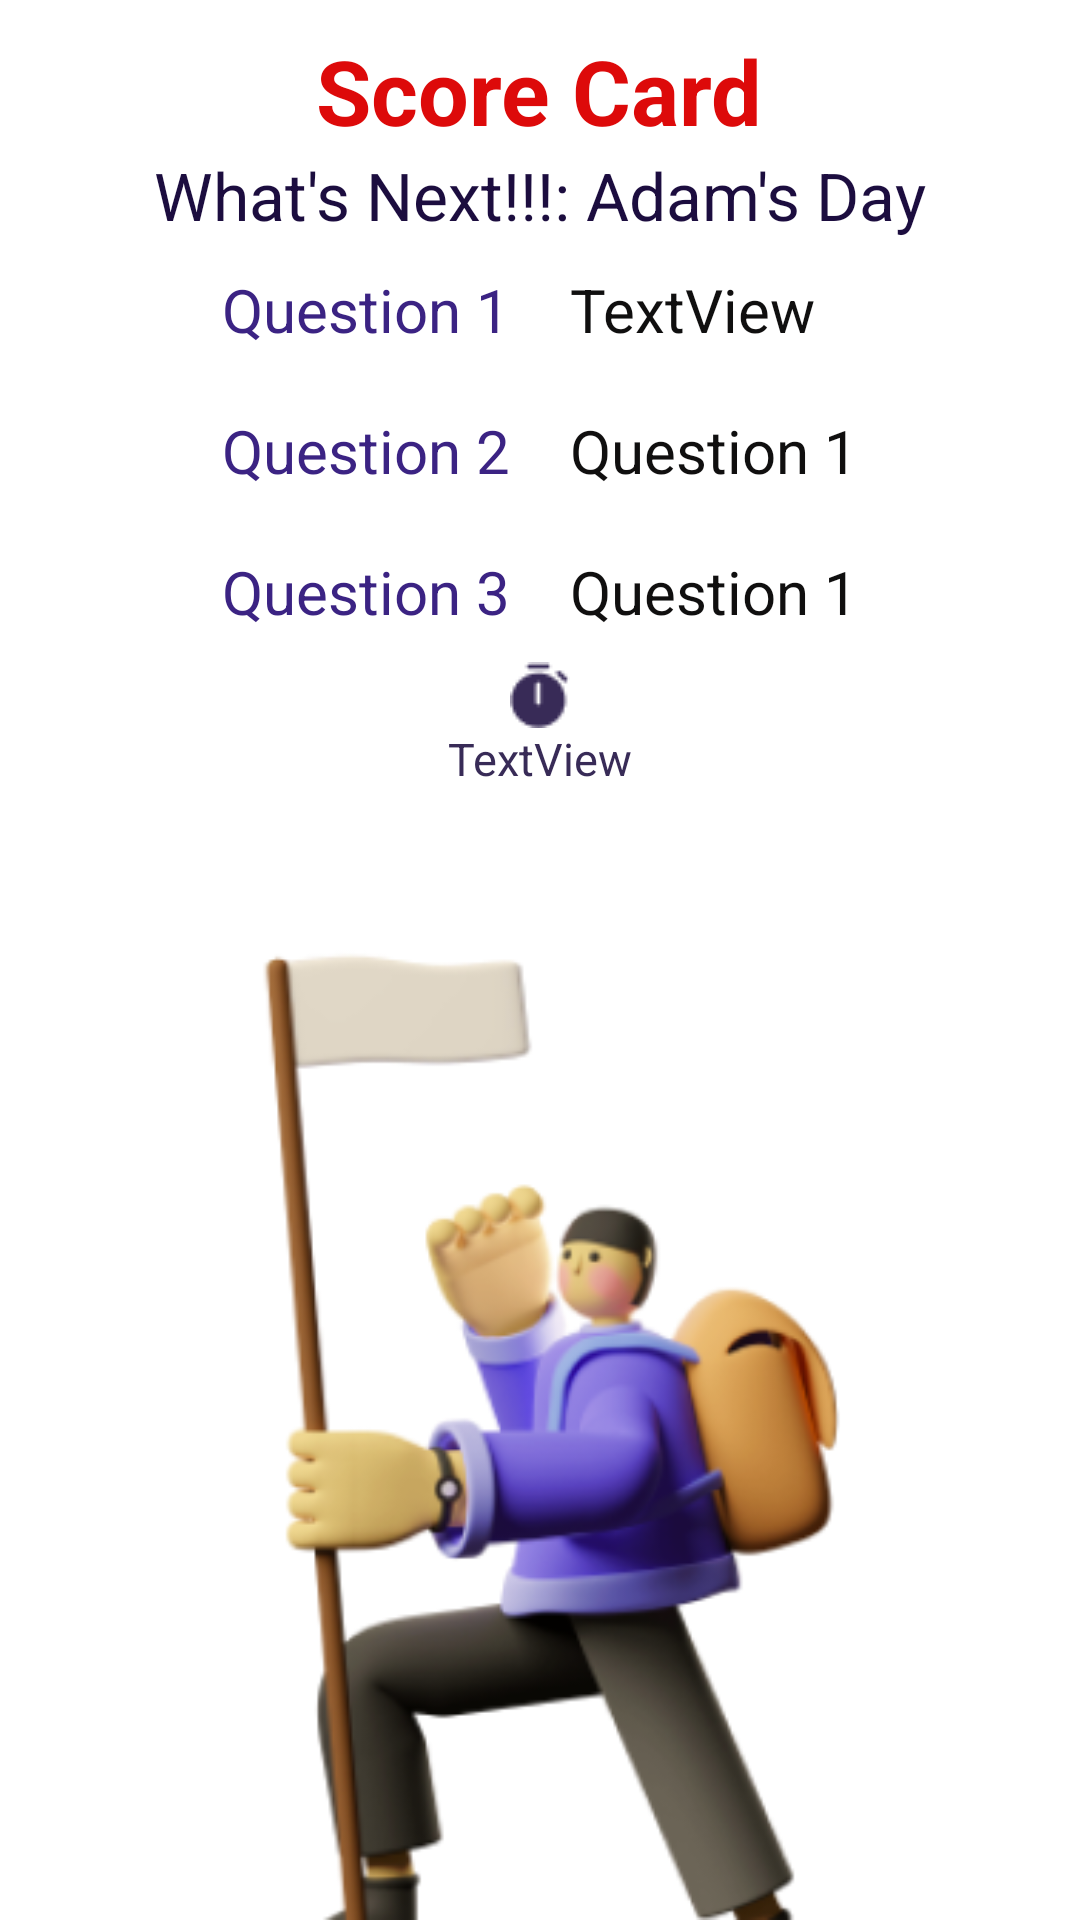

Write the Android layout XML for this screen, with the resource values it uses.
<!-- AndroidManifest.xml: application theme Theme.BrainRun -->
<!-- res/layout/activity_bscore1.xml -->
<?xml version="1.0" encoding="utf-8"?>
<RelativeLayout
    xmlns:android="http://schemas.android.com/apk/res/android"
    xmlns:app="http://schemas.android.com/apk/res-auto"
    xmlns:tools="http://schemas.android.com/tools"
    android:layout_width="match_parent"
    android:background="@color/white"
    android:layout_height="match_parent"
    tools:context=".bscore1">

    <TableLayout
        android:id="@+id/tableLayout"
        android:layout_width="wrap_content"
        android:layout_height="wrap_content"
        app:layout_constraintBottom_toBottomOf="parent"
        app:layout_constraintEnd_toEndOf="parent"
        app:layout_constraintHorizontal_bias="0.5"
        app:layout_constraintStart_toStartOf="parent"
        app:layout_constraintTop_toBottomOf="@+id/textView7"
        app:layout_constraintVertical_bias="0.20"
        android:layout_below="@id/textView14"
        android:layout_centerHorizontal="true">

        <TableRow
            android:layout_width="match_parent"
            android:layout_height="match_parent">

            <TextView
                android:id="@+id/textView17"
                android:layout_width="wrap_content"
                android:layout_height="wrap_content"
                android:layout_margin="5dp"
                android:padding="5dp"
                android:text="Question 1"
                android:textColor="#3B2383"
                android:textSize="20sp" />

            <TextView
                android:id="@+id/textView18"
                android:layout_width="wrap_content"
                android:layout_height="wrap_content"
                android:layout_margin="5dp"
                android:padding="5dp"
                android:text="TextView"
                android:textColor="#100F0F"
                android:textSize="20sp" />
        </TableRow>

        <TableRow
            android:layout_width="match_parent"
            android:layout_height="match_parent">

            <TextView
                android:id="@+id/textView8"
                android:layout_width="wrap_content"
                android:layout_height="wrap_content"
                android:layout_margin="5dp"
                android:layout_weight="1"
                android:padding="5dp"
                android:text="Question 2"
                android:textColor="#3B2383"
                android:textSize="20sp" />

            <TextView
                android:id="@+id/textView9"
                android:layout_width="wrap_content"
                android:layout_height="wrap_content"
                android:layout_margin="5dp"
                android:layout_weight="1"
                android:padding="5dp"
                android:text="Question 1"
                android:textColor="#100F0F"
                android:textSize="20sp" />
        </TableRow>

        <TableRow
            android:layout_width="match_parent"
            android:layout_height="match_parent">

            <TextView
                android:id="@+id/textView10"
                android:layout_width="wrap_content"
                android:layout_height="wrap_content"
                android:layout_margin="5dp"
                android:layout_weight="1"
                android:padding="5dp"
                android:text="Question 3"
                android:textColor="#3B2383"
                android:textSize="20sp" />

            <TextView
                android:id="@+id/textView12"
                android:layout_width="wrap_content"
                android:layout_height="wrap_content"
                android:layout_margin="5dp"
                android:layout_weight="1"
                android:padding="5dp"
                android:text="Question 1"
                android:textColor="#100F0F"
                android:textSize="20sp" />
        </TableRow>

    </TableLayout>

    <TextView
        android:id="@+id/textView7"
        android:layout_width="wrap_content"
        android:layout_height="wrap_content"
        android:layout_marginTop="10dp"
        android:text="Score Card"
        android:textColor="#dd0a0a"
        android:textSize="30sp"
        android:textStyle="bold"
        app:layout_constraintEnd_toEndOf="parent"
        app:layout_constraintHorizontal_bias="0.5"
        app:layout_constraintStart_toStartOf="parent"
        app:layout_constraintTop_toTopOf="parent"
        android:layout_centerHorizontal="true"/>

    <TextView
        android:id="@+id/textView14"
        android:layout_width="match_parent"
        android:layout_height="wrap_content"
        android:gravity="center"
        android:text="What's Next!!!: Adam's Day"
        android:textColor="#1C0D3F"
        android:textSize="22sp"
        app:layout_constraintBottom_toTopOf="@+id/tableLayout"
        app:layout_constraintEnd_toEndOf="parent"
        app:layout_constraintHorizontal_bias="0.5"
        app:layout_constraintStart_toStartOf="parent"
        app:layout_constraintTop_toBottomOf="@+id/textView7"
        app:layout_constraintVertical_bias="0.10"
        android:layout_centerHorizontal="true"
        android:layout_below="@id/textView7"
        android:layout_centerVertical="true"/>
    <ImageView
        android:layout_width="wrap_content"
        android:layout_height="wrap_content"
        android:src="@drawable/time"
        android:layout_below="@id/tableLayout"
        android:layout_centerHorizontal="true"
        android:id="@+id/timer"/>
    <TextView
        android:id="@+id/textView19"
        android:layout_width="wrap_content"
        android:layout_height="wrap_content"
        android:text="TextView"
        android:textColor="#382B57"
        android:textSize="15sp"
        app:layout_constraintEnd_toEndOf="parent"
        app:layout_constraintStart_toStartOf="parent"
        app:layout_constraintTop_toBottomOf="@+id/tableLayout"
        android:layout_below="@id/timer"
        android:layout_centerHorizontal="true"/>

    <ProgressBar
        android:id="@+id/progressBar11"
        style="?android:attr/progressBarStyleHorizontal"
        android:layout_width="220dp"
        android:layout_height="47dp"
        android:layout_marginStart="5dp"
        android:layout_marginLeft="5dp"
        android:layout_marginTop="10dp"
        android:layout_marginEnd="5dp"
        android:layout_marginRight="5dp"
        android:background="@color/cardview_dark_background"
        android:visibility="gone"
        app:layout_constraintEnd_toEndOf="parent"
        app:layout_constraintStart_toStartOf="parent" />
    <ImageView
        android:layout_width="match_parent"
        android:layout_height="match_parent"
        android:src="@drawable/score"
        tools:layout_editor_absoluteX="10dp"
        app:layout_constraintBottom_toBottomOf="parent"
        android:layout_below="@id/textView19"/>

</RelativeLayout>
<!-- resources referenced by this layout -->
<resources>
  <color name="white">#FFFFFFFF</color>
  <!-- drawable score: png bitmap (drawable-v24, 58854 bytes) -->
  <!-- drawable time: png bitmap (drawable-v24, 587 bytes) -->
  <style name="Theme.BrainRun" parent="Theme.AppCompat.Light.DarkActionBar">
  
          
          <item name="colorPrimary">@color/purple_500</item>
          <item name="colorPrimaryVariant">@color/purple_700</item>
          <item name="colorOnPrimary">@color/white</item>
          
          <item name="colorSecondary">@color/teal_200</item>
          <item name="colorSecondaryVariant">@color/teal_700</item>
          <item name="colorOnSecondary">@color/black</item>
          
          <item name="android:statusBarColor" tools:targetApi="l">?attr/colorPrimaryVariant</item>
          
          <item name="android:forceDarkAllowed" tools:targetApi="q">false</item>
          <item name="android:windowContentOverlay">@null</item>
      </style>
  <color name="purple_500">#FF5A5A</color>
  <color name="purple_700">#FF5A5A</color>
  <color name="teal_200">#067503</color>
  <color name="teal_700">#FF018786</color>
  <color name="black">#FF000000</color>
</resources>
